Run: headless pygame with SDL's dummy video driver; simulated clock (each Clock.tick advances the game by its frame time, no real sleeping); random seed 0; keys injected as events and as key.get_pressed() state; no mouse input.
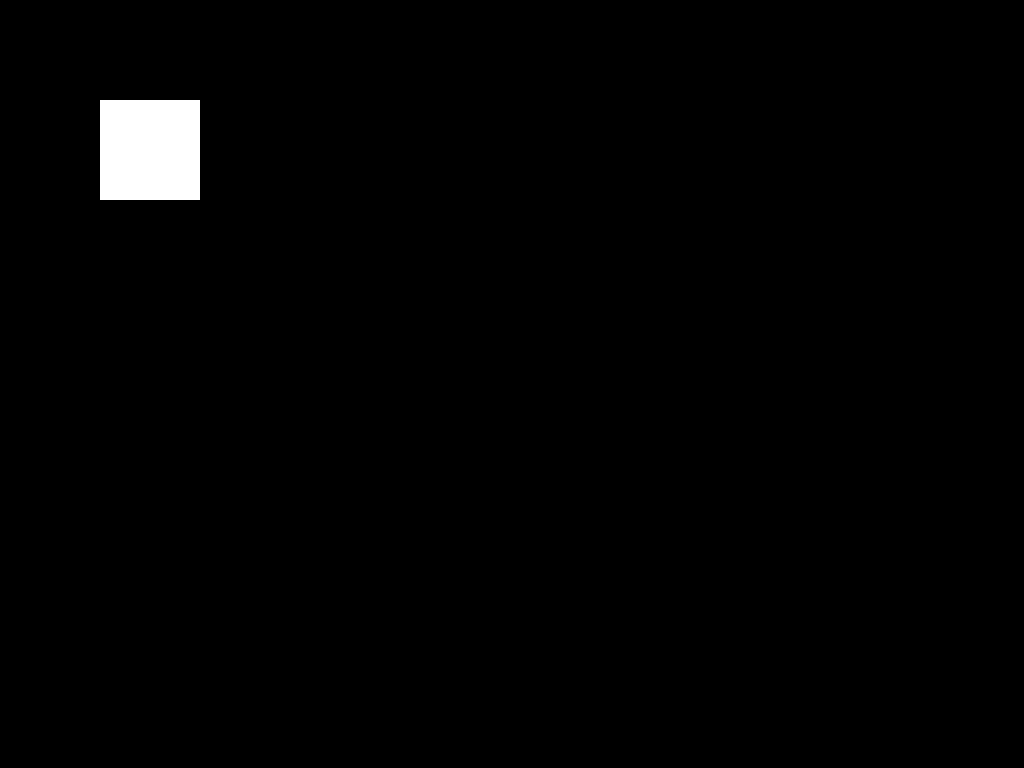
Frame 1 of 4 · flips 1–60 · no input
Frame 2 of 4 · flips 61–180 · tapped SPACE, RETURN · held RIGHT (→), D · screen unchanged from frame 1, image omitted
Frame 3 of 4 · flips 181–300 · held DOWN (↓), S · screen unchanged from frame 2, image omitted
Frame 4 of 4 · flips 301–420 · held LEFT (←), A, UP (↑), W · screen unchanged from frame 3, image omitted

The pygame program that drew these frames:

import pygame
from pygame.locals import *

# Pygame initialization
pygame.init()

# Keys


def drawWindow(surface):
    pygame.draw.rect(surface, (255,255,255), (100,100,100,100))

def redrawWindow(surface):
    drawWindow(surface)
    pygame.display.update()

def main():
    width = 1024
    height = 768
    win = pygame.display.set_mode((width, height))

    flag = True
    clock = pygame.time.Clock()

    while flag:
        redrawWindow(win)

        for event in pygame.event.get():
            if event.type == QUIT:
                flag = False
                pygame.display.quit()
                pygame.quit()
                sys.quit()
                break

    pass


main()
